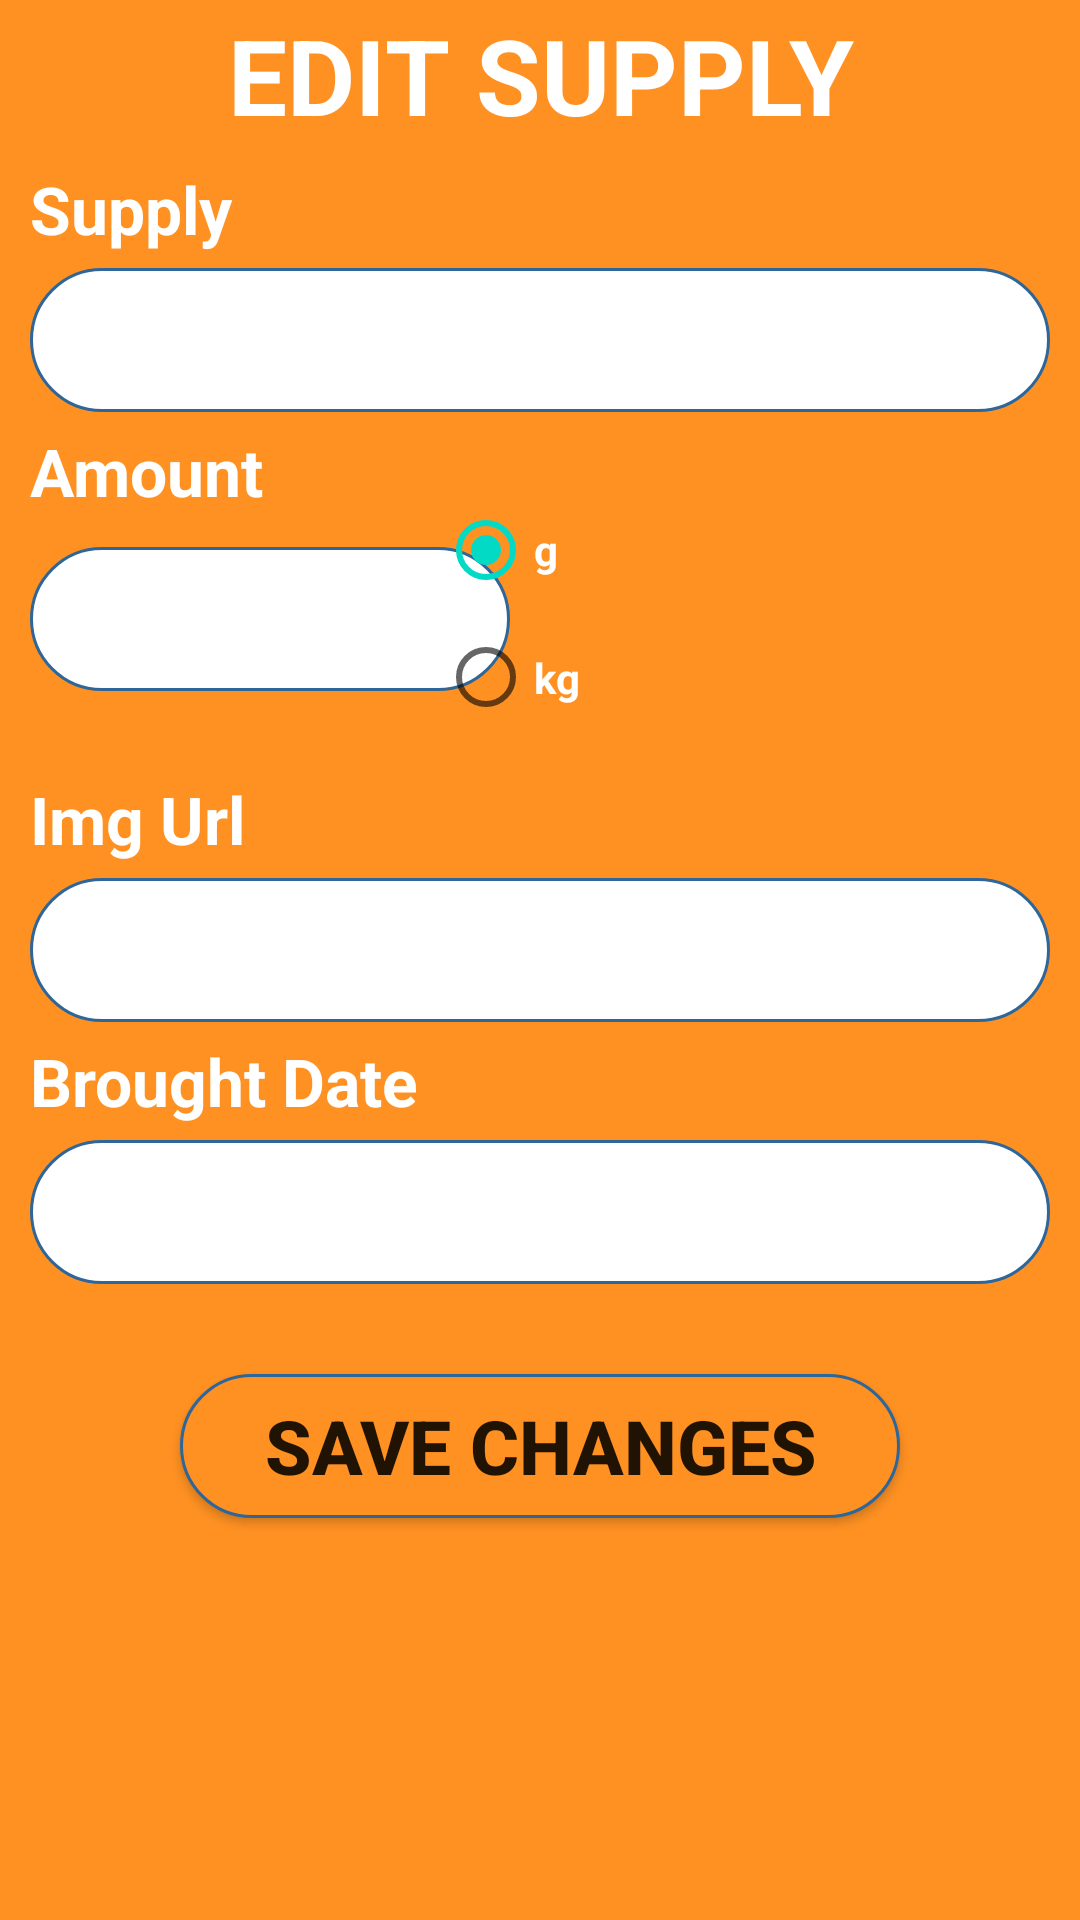

Here is an Android app screen rendered from its layout file. Give the layout XML and the strings, colors and styles it references.
<!-- AndroidManifest.xml: application theme Theme.UEEFoodProtectionApp -->
<!-- res/layout/home_food_change_popup.xml -->
<?xml version="1.0" encoding="utf-8"?>
<LinearLayout xmlns:android="http://schemas.android.com/apk/res/android"
    xmlns:tools="http://schemas.android.com/tools"
    android:layout_width="match_parent"
    android:layout_height="match_parent"
    android:orientation="vertical"
   android:background="@color/orange"
    >

    <TextView
        android:layout_width="match_parent"
        android:layout_height="50dp"
        android:text="EDIT SUPPLY"
        android:textColor="#FFFFFF"
        android:textSize="35dp"
        android:gravity="center"
        android:textStyle="bold"/>

        <TextView
            android:layout_width="match_parent"
            android:layout_height="wrap_content"
            android:textSize="22sp"
            android:textStyle="bold"
            android:layout_marginLeft="10dp"
            android:layout_marginTop="5dp"
            android:layout_marginBottom="5dp"
            android:textColor="@color/white"
            android:text="Supply"/>

    <EditText
        android:id="@+id/txtSupply"
        android:layout_width="match_parent"
        android:layout_height="48dp"
        android:layout_marginLeft="10dp"
        android:layout_marginRight="10dp"
        android:background="@drawable/rounded2"
        android:gravity="center"
        tools:ignore="SpeakableTextPresentCheck" />

    <RelativeLayout
        android:layout_width="match_parent"
        android:layout_height="116dp">

        <TextView
            android:layout_width="match_parent"
            android:layout_height="wrap_content"
            android:layout_marginLeft="10dp"
            android:layout_marginTop="5dp"
            android:layout_marginBottom="5dp"
            android:text="Amount"
            android:textSize="22sp"
            android:textColor="@color/white"
            android:textStyle="bold" />

        <EditText
            android:id="@+id/txtAmount"
            android:layout_width="160dp"
            android:layout_height="48dp"
            android:layout_alignParentBottom="true"
            android:layout_marginLeft="10dp"
            android:layout_marginRight="10dp"
            android:layout_marginBottom="23dp"
            android:background="@drawable/rounded2"
            android:gravity="center"
            tools:ignore="SpeakableTextPresentCheck" />

        <RadioGroup
            android:layout_width="150dp"
            android:layout_height="85dp"
            android:layout_alignParentEnd="true"
            android:layout_alignParentBottom="true"
            android:layout_marginEnd="64dp"
            android:layout_marginBottom="9dp" >

            <RadioButton
                android:id="@+id/radioButton"
                android:layout_width="match_parent"
                android:layout_height="wrap_content"
                android:checked="true"
                android:textStyle="bold"
                android:textColor="@color/white"
                android:text="g" />

            <RadioButton
                android:id="@+id/radioButton2"
                android:layout_width="match_parent"
                android:layout_height="wrap_content"
                android:text="kg"
                android:textStyle="bold"
                android:textColor="@color/white"
                tools:ignore="TouchTargetSizeCheck" />
        </RadioGroup>


    </RelativeLayout>

    <TextView
        android:layout_width="match_parent"
        android:layout_height="wrap_content"
        android:textSize="22sp"
        android:textStyle="bold"
        android:layout_marginLeft="10dp"
        android:layout_marginTop="5dp"
        android:layout_marginBottom="5dp"
        android:textColor="@color/white"
        android:text="Img Url"/>

    <EditText
        android:id="@+id/txtUrl"
        android:layout_width="match_parent"
        android:layout_height="48dp"
        android:layout_marginLeft="10dp"
        android:layout_marginRight="10dp"
        android:background="@drawable/rounded2"
        android:gravity="center"
        tools:ignore="SpeakableTextPresentCheck" />

    <TextView
        android:layout_width="match_parent"
        android:layout_height="wrap_content"
        android:textSize="22sp"
        android:textStyle="bold"
        android:layout_marginLeft="10dp"
        android:layout_marginTop="5dp"
        android:layout_marginBottom="5dp"
        android:textColor="@color/white"
        android:text="Brought Date"/>


    <EditText
        android:id="@+id/txtDate"
        android:layout_width="match_parent"
        android:layout_height="48dp"
        android:layout_marginLeft="10dp"
        android:layout_marginRight="10dp"
        android:background="@drawable/rounded2"
        android:gravity="center"
        tools:ignore="SpeakableTextPresentCheck" />

    <Button
        android:id="@+id/btnChangeSave"
        android:layout_width="match_parent"
        android:layout_height="wrap_content"
        android:layout_marginLeft="60dp"
        android:layout_marginTop="30dp"
        android:layout_marginRight="60dp"
        android:background="@drawable/rounded"
        android:text="Save Changes"
        android:textStyle="bold"
        android:textSize="25sp" />


</LinearLayout>
<!-- resources referenced by this layout -->
<resources>
  <color name="orange">#FF9122</color>
  <color name="white">#FFFFFFFF</color>
  <!-- drawable rounded (drawable-v24) -->
  <?xml version="1.0" encoding="utf-8"?>
  <shape xmlns:android="http://schemas.android.com/apk/res/android" android:shape="rectangle">
  
      <solid android:color="@color/orange"/>
      <stroke
          android:width="1dp"
          android:color="#2F6699"/>
      <corners
          android:radius="35dp"/>
  </shape>
  <!-- drawable rounded2 (drawable-v24) -->
  <?xml version="1.0" encoding="utf-8"?>
  <shape xmlns:android="http://schemas.android.com/apk/res/android">
  
      <solid android:color="#FFFFFF"/>
      <stroke
          android:width="1dp"
          android:color="#2F6699"/>
      <corners
          android:radius="35dp"/>
  
  
  </shape>
  <style name="Theme.UEEFoodProtectionApp" parent="Theme.MaterialComponents.DayNight.DarkActionBar">
          
          <item name="colorPrimary">@color/purple_500</item>
          <item name="colorPrimaryVariant">@color/purple_700</item>
          <item name="colorOnPrimary">@color/white</item>
          
          <item name="colorSecondary">@color/teal_200</item>
          <item name="colorSecondaryVariant">@color/teal_700</item>
          <item name="colorOnSecondary">@color/black</item>
          
          <item name="android:statusBarColor" tools:targetApi="l">?attr/colorPrimaryVariant</item>
          
      </style>
  
      //Image round
  <color name="purple_500">#FF731D</color>
  <color name="purple_700">#FF9122</color>
  <color name="teal_200">#FF03DAC5</color>
  <color name="teal_700">#FF018786</color>
  <color name="black">#FF000000</color>
</resources>
